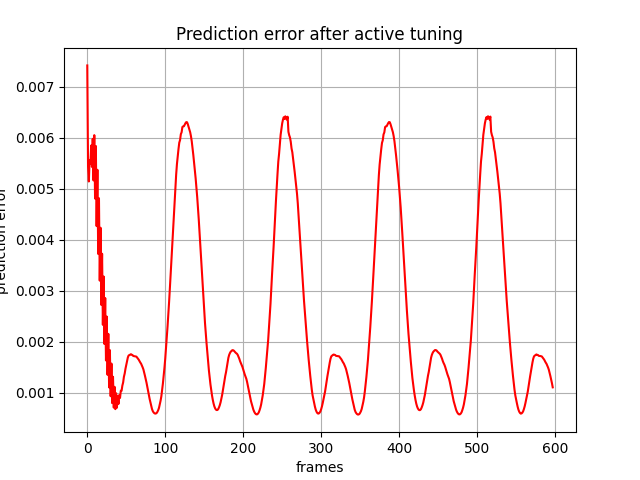

Source data for this figure (header and first rows):
, 0
0, 0.007416
1, 0.005436
2, 0.005143
3, 0.00556
4, 0.005487
5, 0.005848
6, 0.005429
7, 0.005978
8, 0.005164
9, 0.006051
10, 0.004808
11, 0.005838
12, 0.004268
13, 0.005372
14, 0.003724
15, 0.004815
16, 0.0032
17, 0.004237
18, 0.002725
19, 0.003727
20, 0.002335
21, 0.003281
22, 0.001959
23, 0.00286
24, 0.001637
25, 0.002497
26, 0.001356
27, 0.002158
28, 0.001109
29, 0.001839
30, 0.0009358
31, 0.001576
32, 0.0008009
33, 0.001317
34, 0.0007122
35, 0.00112
36, 0.0006831
37, 0.0009941
38, 0.000711
39, 0.0009397
40, 0.0007847
41, 0.0009593
42, 0.0009017
43, 0.001044
44, 0.001042
45, 0.001144
46, 0.001205
47, 0.001317
48, 0.001381
49, 0.001475
50, 0.001548
51, 0.001628
52, 0.001693
53, 0.001734
54, 0.001742
55, 0.001752
56, 0.001759
57, 0.001749
58, 0.001743
59, 0.001725
... 538 more rows
